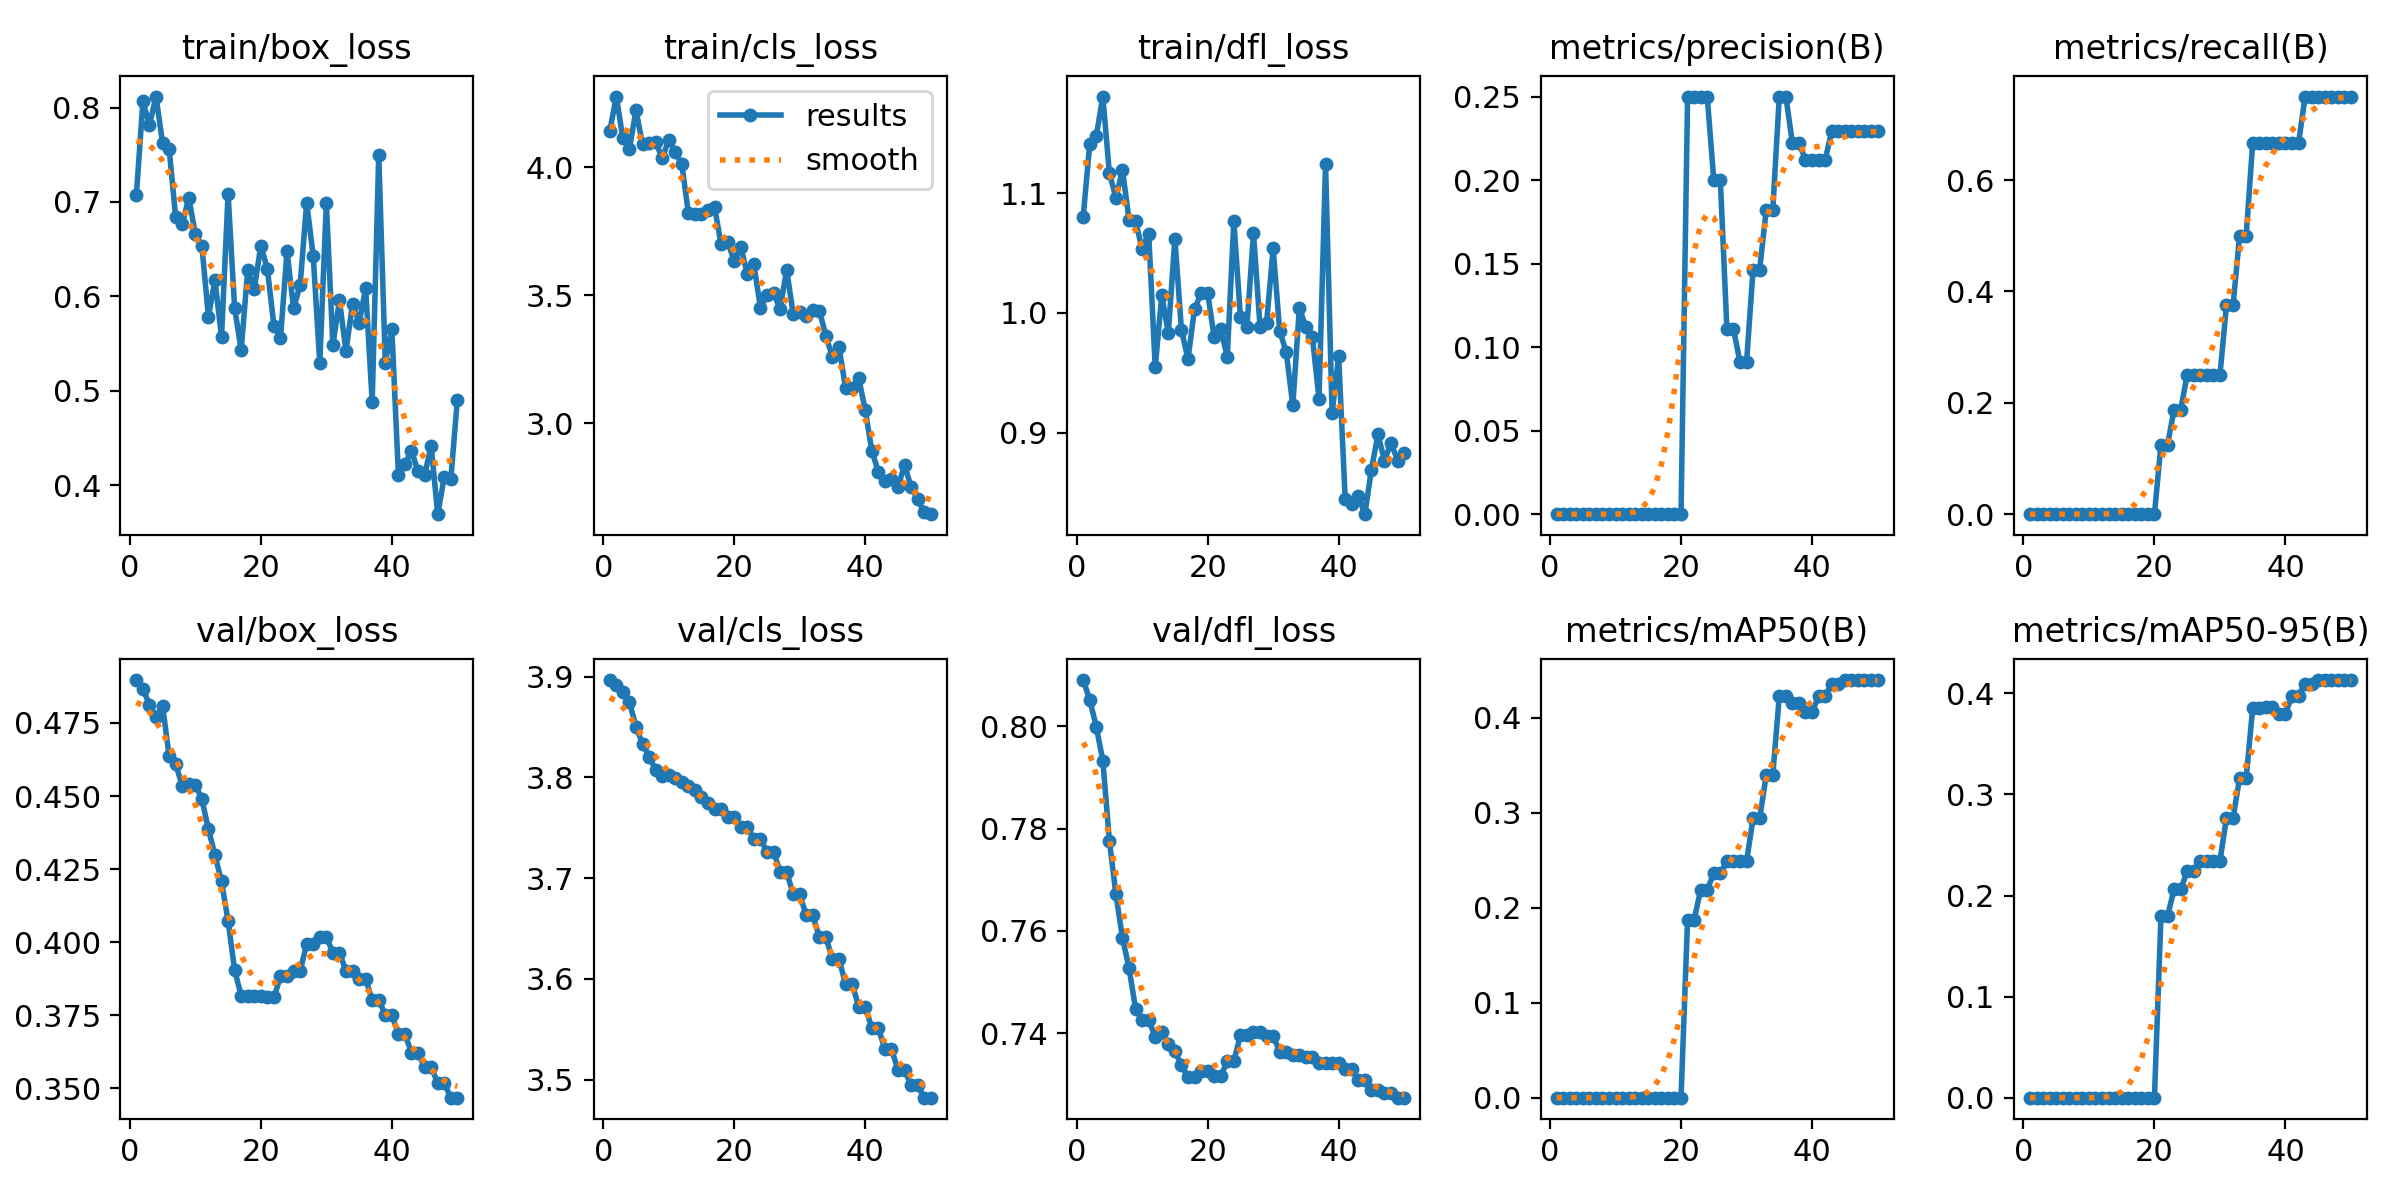

Source data for this figure (header and first rows):
epoch, time, train/box_loss, train/cls_loss, train/dfl_loss, metrics/precision(B), metrics/recall(B), metrics/mAP50(B), metrics/mAP50-95(B), val/box_loss, val/cls_loss, val/dfl_loss, lr/pg0, lr/pg1, lr/pg2
1, 2.406, 0.7072, 4.142, 1.08, 0, 0, 0, 0, 0.4897, 3.897, 0.8091, 0, 0, 0
2, 4.463, 0.8066, 4.277, 1.141, 0, 0, 0, 0, 0.4867, 3.892, 0.8052, 4.08743e-06, 4.08743e-06, 4.08743e-06
3, 6.572, 0.7815, 4.113, 1.148, 0, 0, 0, 0, 0.4812, 3.885, 0.7999, 8.00974e-06, 8.00974e-06, 8.00974e-06
4, 8.581, 0.8117, 4.072, 1.181, 0, 0, 0, 0, 0.4772, 3.875, 0.7933, 1.17669e-05, 1.17669e-05, 1.17669e-05
5, 10.62, 0.7624, 4.224, 1.117, 0, 0, 0, 0, 0.4809, 3.851, 0.7776, 1.53589e-05, 1.53589e-05, 1.53589e-05
6, 12.59, 0.7563, 4.09, 1.096, 0, 0, 0, 0, 0.4637, 3.833, 0.7671, 1.87859e-05, 1.87859e-05, 1.87859e-05
7, 14.67, 0.6839, 4.096, 1.12, 0, 0, 0, 0, 0.4609, 3.821, 0.7585, 2.20476e-05, 2.20476e-05, 2.20476e-05
8, 17.09, 0.6763, 4.101, 1.078, 0, 0, 0, 0, 0.4536, 3.808, 0.7528, 2.51443e-05, 2.51443e-05, 2.51443e-05
9, 19.36, 0.7042, 4.035, 1.076, 0, 0, 0, 0, 0.454, 3.802, 0.7448, 2.80758e-05, 2.80758e-05, 2.80758e-05
10, 21.35, 0.6661, 4.108, 1.053, 0, 0, 0, 0, 0.4539, 3.803, 0.7426, 3.08422e-05, 3.08422e-05, 3.08422e-05
11, 23.87, 0.6534, 4.059, 1.066, 0, 0, 0, 0, 0.4489, 3.8, 0.7425, 3.34434e-05, 3.34434e-05, 3.34434e-05
12, 26.12, 0.5785, 4.013, 0.9547, 0, 0, 0, 0, 0.4386, 3.796, 0.7393, 3.58795e-05, 3.58795e-05, 3.58795e-05
13, 28.47, 0.617, 3.821, 1.015, 0, 0, 0, 0, 0.4297, 3.792, 0.7402, 3.81505e-05, 3.81505e-05, 3.81505e-05
14, 30.71, 0.5568, 3.819, 0.9832, 0, 0, 0, 0, 0.4208, 3.787, 0.7379, 4.02563e-05, 4.02563e-05, 4.02563e-05
15, 33.13, 0.7086, 3.819, 1.062, 0, 0, 0, 0, 0.4073, 3.781, 0.7364, 4.21971e-05, 4.21971e-05, 4.21971e-05
16, 35.35, 0.5877, 3.835, 0.9859, 0, 0, 0, 0, 0.3904, 3.774, 0.7338, 4.39726e-05, 4.39726e-05, 4.39726e-05
17, 37.8, 0.5432, 3.844, 0.9614, 0, 0, 0, 0, 0.3817, 3.769, 0.7313, 4.55831e-05, 4.55831e-05, 4.55831e-05
18, 40.05, 0.6277, 3.699, 1.003, 0, 0, 0, 0, 0.3817, 3.769, 0.7313, 4.70284e-05, 4.70284e-05, 4.70284e-05
19, 42.44, 0.6082, 3.71, 1.016, 0, 0, 0, 0, 0.3816, 3.76, 0.7326, 4.83086e-05, 4.83086e-05, 4.83086e-05
20, 44.71, 0.6538, 3.633, 1.017, 0, 0, 0, 0, 0.3816, 3.76, 0.7326, 4.94237e-05, 4.94237e-05, 4.94237e-05
21, 46.85, 0.6288, 3.69, 0.9797, 0.25, 0.125, 0.1875, 0.1796, 0.3811, 3.751, 0.7315, 5.03736e-05, 5.03736e-05, 5.03736e-05
22, 48.96, 0.5688, 3.582, 0.9865, 0.25, 0.125, 0.1875, 0.1796, 0.3811, 3.751, 0.7315, 5.11584e-05, 5.11584e-05, 5.11584e-05
23, 51.04, 0.5556, 3.62, 0.9632, 0.25, 0.1875, 0.2188, 0.2062, 0.3882, 3.739, 0.7345, 5.17781e-05, 5.17781e-05, 5.17781e-05
24, 53.04, 0.6477, 3.45, 1.076, 0.25, 0.1875, 0.2188, 0.2062, 0.3882, 3.739, 0.7345, 5.22326e-05, 5.22326e-05, 5.22326e-05
25, 55.13, 0.5874, 3.499, 0.9969, 0.2, 0.25, 0.2362, 0.2238, 0.39, 3.726, 0.7396, 5.2522e-05, 5.2522e-05, 5.2522e-05
26, 57.11, 0.612, 3.509, 0.9886, 0.2, 0.25, 0.2362, 0.2238, 0.39, 3.726, 0.7396, 5.26463e-05, 5.26463e-05, 5.26463e-05
27, 59.09, 0.6994, 3.446, 1.067, 0.1111, 0.25, 0.2487, 0.2345, 0.3995, 3.706, 0.7401, 5.26054e-05, 5.26054e-05, 5.26054e-05
28, 61.12, 0.6422, 3.6, 0.9882, 0.1111, 0.25, 0.2487, 0.2345, 0.3995, 3.706, 0.7401, 5.23994e-05, 5.23994e-05, 5.23994e-05
29, 63.22, 0.5292, 3.425, 0.9917, 0.09091, 0.25, 0.2487, 0.2343, 0.4019, 3.684, 0.7395, 5.20283e-05, 5.20283e-05, 5.20283e-05
30, 65.32, 0.6988, 3.433, 1.054, 0.09091, 0.25, 0.2487, 0.2343, 0.4019, 3.684, 0.7395, 5.1492e-05, 5.1492e-05, 5.1492e-05
31, 67.55, 0.5486, 3.419, 0.985, 0.1465, 0.375, 0.2939, 0.2767, 0.3963, 3.663, 0.7363, 5.07906e-05, 5.07906e-05, 5.07906e-05
32, 69.7, 0.5956, 3.443, 0.9672, 0.1465, 0.375, 0.2939, 0.2767, 0.3963, 3.663, 0.7363, 4.99241e-05, 4.99241e-05, 4.99241e-05
33, 72.05, 0.5422, 3.439, 0.9228, 0.1818, 0.5, 0.3392, 0.316, 0.3902, 3.641, 0.7357, 4.88924e-05, 4.88924e-05, 4.88924e-05
34, 74.12, 0.5919, 3.341, 1.004, 0.1818, 0.5, 0.3392, 0.316, 0.3902, 3.641, 0.7357, 4.76956e-05, 4.76956e-05, 4.76956e-05
35, 76.28, 0.5719, 3.256, 0.9883, 0.25, 0.6667, 0.4226, 0.3853, 0.3874, 3.619, 0.7354, 4.63337e-05, 4.63337e-05, 4.63337e-05
36, 78.37, 0.6085, 3.296, 0.9795, 0.25, 0.6667, 0.4226, 0.3853, 0.3874, 3.619, 0.7354, 4.48067e-05, 4.48067e-05, 4.48067e-05
37, 80.71, 0.4883, 3.136, 0.9282, 0.2222, 0.6667, 0.415, 0.3862, 0.3802, 3.595, 0.7342, 4.31145e-05, 4.31145e-05, 4.31145e-05
38, 82.82, 0.7498, 3.139, 1.124, 0.2222, 0.6667, 0.415, 0.3862, 0.3802, 3.595, 0.7342, 4.12571e-05, 4.12571e-05, 4.12571e-05
39, 85.28, 0.5297, 3.175, 0.9162, 0.2121, 0.6667, 0.4058, 0.38, 0.3752, 3.572, 0.7342, 3.92347e-05, 3.92347e-05, 3.92347e-05
40, 87.3, 0.5652, 3.051, 0.9639, 0.2121, 0.6667, 0.4058, 0.38, 0.3752, 3.572, 0.7342, 3.70471e-05, 3.70471e-05, 3.70471e-05
41, 89.34, 0.4111, 2.892, 0.8441, 0.2121, 0.6667, 0.4224, 0.3978, 0.3684, 3.551, 0.7329, 3.46944e-05, 3.46944e-05, 3.46944e-05
42, 91.36, 0.422, 2.809, 0.8404, 0.2121, 0.6667, 0.4224, 0.3978, 0.3684, 3.551, 0.7329, 3.21766e-05, 3.21766e-05, 3.21766e-05
43, 93.51, 0.4364, 2.775, 0.847, 0.2292, 0.75, 0.4354, 0.4095, 0.3622, 3.53, 0.7309, 2.94936e-05, 2.94936e-05, 2.94936e-05
44, 95.47, 0.4147, 2.781, 0.8318, 0.2292, 0.75, 0.4354, 0.4095, 0.3622, 3.53, 0.7309, 2.66455e-05, 2.66455e-05, 2.66455e-05
45, 97.49, 0.4105, 2.751, 0.869, 0.2292, 0.75, 0.4395, 0.4132, 0.3573, 3.51, 0.7288, 2.36322e-05, 2.36322e-05, 2.36322e-05
46, 99.56, 0.4415, 2.836, 0.8984, 0.2292, 0.75, 0.4395, 0.4132, 0.3573, 3.51, 0.7288, 2.04538e-05, 2.04538e-05, 2.04538e-05
47, 101.7, 0.3692, 2.75, 0.8766, 0.2292, 0.75, 0.4395, 0.4132, 0.3518, 3.494, 0.7282, 1.71103e-05, 1.71103e-05, 1.71103e-05
48, 103.9, 0.4086, 2.704, 0.8915, 0.2292, 0.75, 0.4395, 0.4132, 0.3518, 3.494, 0.7282, 1.36017e-05, 1.36017e-05, 1.36017e-05
49, 106, 0.4061, 2.651, 0.8766, 0.2292, 0.75, 0.4395, 0.4132, 0.3468, 3.482, 0.7274, 9.92794e-06, 9.92794e-06, 9.92794e-06
50, 108.1, 0.4904, 2.643, 0.8826, 0.2292, 0.75, 0.4395, 0.4132, 0.3468, 3.482, 0.7274, 6.08903e-06, 6.08903e-06, 6.08903e-06
